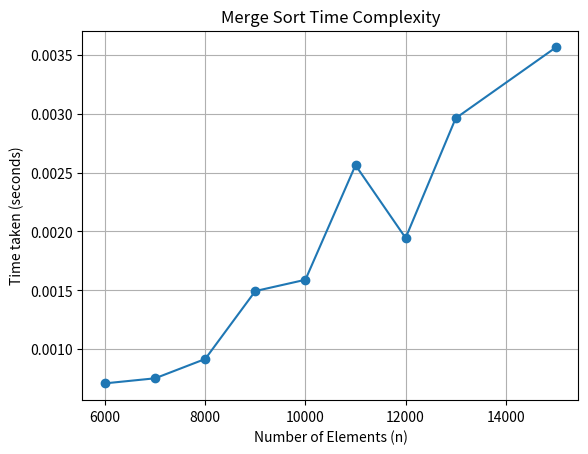

Write the Python code that produced this figure.
import matplotlib.pyplot as plt # type: ignore
# data collected (replace with actual data)
n_values = [6000, 7000, 8000, 9000, 10000, 11000, 12000, 13000, 15000]
time_taken = [0.000709, 0.000752, 0.000916, 0.001493, 0.001589, 0.002562, 0.001944, 0.002961,
0.003563]
# Replace with actual times recorded
plt.plot(n_values, time_taken, marker='o')
plt.title('Merge Sort Time Complexity')
plt.xlabel('Number of Elements (n)')
plt.ylabel('Time taken (seconds)')
plt.grid(True)
plt.show()